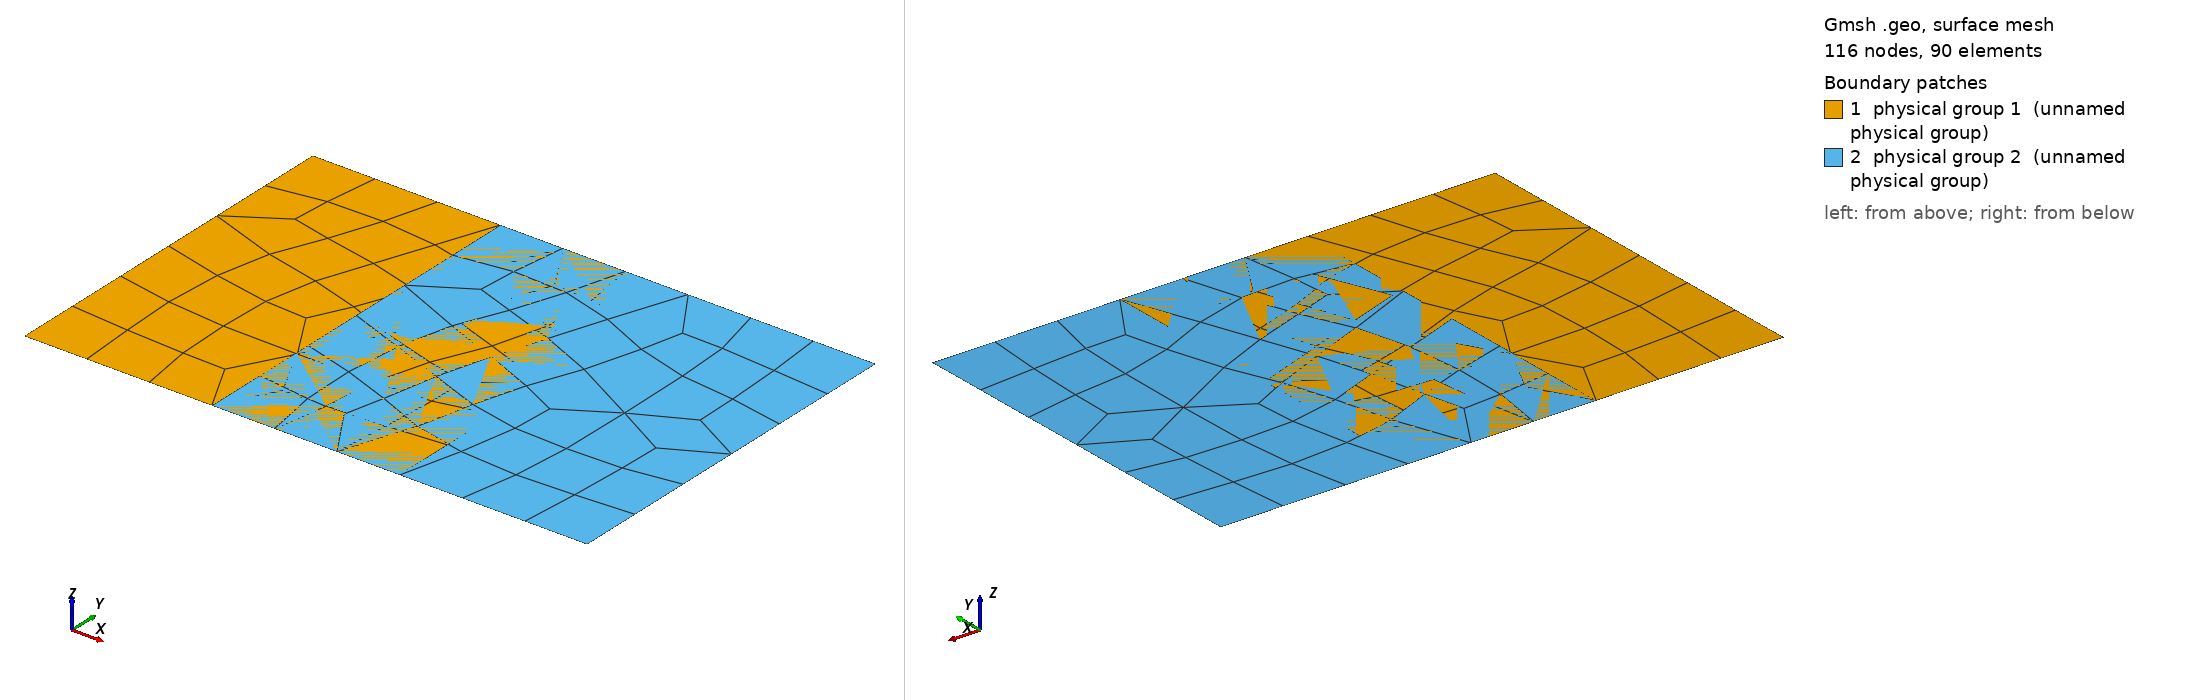

Gmsh geometry script, surface-meshed: 116 nodes, 90 surface elements. Boundary patches (legend numbers): 1 physical group 1 (unnamed physical group), 2 physical group 2 (unnamed physical group). Left view from above one corner, right view from below the opposite corner. Legend entries are the model's physical surfaces. The drawing asked Gmsh for element sizes between 1% and 20% of the model's largest extent; the script's own settings can give other sizes.

=== TwoDomain.geo (drawn) ===
// This is a good "fake" way to do a partition, for instance
Mesh.Algorithm = 8;
N=1e22;
Point(1)={0,0,0,N};
Point(2)={0.5,0,0,N};
Point(3)={1.0,0,0,N};
Point(4)={1.5,0,0,N};

// x points along y=1
Point(5)={0,1,0,N};
Point(6)={0.5,1,0,N};
Point(7)={1.0,1,0,N};
Point(8)={1.5,1,0,N};

// vertical lines first
Line(1)={1,5};
Line(2)={2,6};
Line(3)={3,7};
Line(4)={4,8};

// horizontal line segments, along y=0
Line(5)={1,3};
Line(6)={2,4};

// horizontal line segments, along y=1
Line(7)={5,7};
Line(8)={6,8};

// define line loops
Line Loop(1)={1,7,-3,-5};
Line Loop(2)={2,8,-4,-6}; // not sure about directionality here for outward normal

Plane Surface(1) = {1};
Plane Surface(2) = {2}; // based on line loops from above


Physical Line(1)={1};
Physical Line(2)={2};
Physical Line(3)={3};
Physical Line(4)={4};
Physical Line(5)={5};
Physical Line(6)={6};
Physical Line(7)={7};
Physical Line(8)={8};

Physical Surface(1) = {1};
Physical Surface(2) = {2};
Recombine Surface {1};
Recombine Surface {2};
